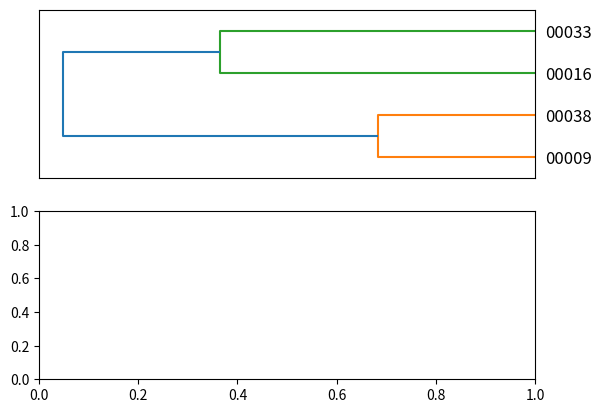

Reproduce this figure in Python. (Note: this script raises an exception after producing the figure.)
#
# plotting.py
# Contains classes and methods for storing plot descriptions and drawing
# different plots showing the results of the learning algorithms.
#
# Copyright (C) 2012, 2013 Tadej Janez
#
# This program is free software: you can redistribute it and/or modify
# it under the terms of the GNU General Public License as published by
# the Free Software Foundation, either version 3 of the License, or
# (at your option) any later version.
# This program is distributed in the hope that it will be useful,
# but WITHOUT ANY WARRANTY; without even the implied warranty of
# MERCHANTABILITY or FITNESS FOR A PARTICULAR PURPOSE.  See the
# GNU General Public License for more details.
# You should have received a copy of the GNU General Public License
# along with this program.  If not, see <http://www.gnu.org/licenses/>.
#
# [redacted]
#

from math import ceil

import numpy as np
# select a non-interactive backend for matplotlib to enable this script to be
# run without an open display
import matplotlib
matplotlib.use('Agg')
import matplotlib.pyplot as plt
from matplotlib.font_manager import FontProperties

class BarPlotDesc:
    
    """A class containing a bar plot description."""
    
    def __init__(self, left_edges, heights, width, yerr, label, color="blue",
                 ecolor="red"):
        """Initialize a BarPlotDesc object. Store the given parameters as
        attributes.
        
        Arguments:
        left_edges -- list of bars' left edges
        heights -- list of bars' heights
        width -- float representing bars' widths
        yerr -- list of values representing the heights of the +/- error bars
        label -- string representing bar plot's label to be used in the legend
        
        Keyword arguments:
        color -- string representing the color of the bars
        ecolor -- string representing the color of error bars 
        
        """
        self.left_edges = left_edges
        self.heights = heights
        self.width = width
        self.yerr = yerr
        self.color = color
        self.ecolor = ecolor
        self.label = label
    
        
class LinePlotDesc:
    
    """A class containing a line plot description."""
    
    def __init__(self, x, y, yerr, label, color="blue", ecolor="red"):
        """Initialize a LinePlotDesc object. Store the given parameters as
        attributes.
        
        Arguments:
        x -- list of line's x points
        y -- list of line's y points
        yerr -- list of values representing the heights of the +/- error bars
        label -- string representing bar plot's label to be used in the legend
        
        Keyword arguments:
        color -- string representing the color of the bars
        ecolor -- string representing the color of error bars
        
        """
        self.x = x
        self.y = y
        self.yerr = yerr
        self.color = color
        self.ecolor = ecolor
        self.label = label

def _draw_subplot(axes, plot_descs, title="", xlabel="", ylabel=""):
    """Draw the given (bar or line) plots on the given Axes object.
    
    Arguments:
    axes -- matplotlib.axes.Axes object where to draw the plot
    plot_descs -- list of BarPlotDesc or LinePlotDesc objects, one for each
        learner
    
    Keyword arguments:
    title -- string representing plot's title
    xlabel -- string representing x axis's label
    ylabel -- string representing y axis's label
    
    """
    for pd in plot_descs:
        if isinstance(pd, BarPlotDesc):
            axes.bar(pd.left_edges, pd.heights, width=pd.width, yerr=pd.yerr,
                color=pd.color, ecolor=pd.ecolor, label=pd.label, alpha=0.75)
        elif isinstance(pd, LinePlotDesc):
            axes.errorbar(pd.x, pd.y, yerr=pd.yerr, color=pd.color,
                ecolor=pd.ecolor, label=pd.label, alpha=0.75)
        else:
            raise ValueError("Unsupported plot type: '{}'".format(pd.__class__\
                                                                  .__name__))
    axes.set_title(title, size="small")
    axes.set_xlabel(xlabel, size="small")
    axes.set_ylabel(ylabel, size="small")
    # find the left-most point of all lines and set the x-axis left limit to
    # 0.9-times this number
    x_min = min(pd.x[0] for pd in plot_descs)
    axes.set_xlim(left=int(0.9 * x_min))
    # set x-axis scale to logarithmic and also display labels of minor ticks
    axes.set_xscale("log")
    axes.xaxis.set_minor_formatter(plt.FormatStrFormatter("%d"))
    axes.tick_params(axis='x', which="minor", labelsize="x-small")
    axes.set_ylim(0.0, 1.0)
    axes.grid(b=True)
    axes.legend(loc="upper right", fancybox=True,
               prop=FontProperties(size="x-small"))

def plot_multiple(plot_descs_mult, file_name, title="", subplot_title_fmt="{}",
                  xlabel="", ylabel=""):
    """Plot multiple subplots on one figure.
    The method can draw from one up to eight subplots on a figure. It
    automatically arranges the subplots into the appropriate number of rows and
    columns.
    
    Arguments:
    plot_descs_mult -- ordered dictionary with items of the form (name,
        plot_descs), where name is a string representing the base learner's name
        and plot_descs is a list of BarPlotDesc or LinePlotDesc objects, one for
        each learner
    file_name -- string representing the path where to save the drawn figure
    
    Keyword arguments:
    title -- string representing the title of the whole plot
    subplot_title_fmt -- string representing a template for the subplot titles;
        it must contain exactly one pair of braces ({}), where the base
        learner's name will be put
    xlabel -- string representing subplots' x axis's labels
    ylabel -- string representing subplots' y axis's labels
     
    """
    # figure sizes in inches (width, height)
    a4 = (8.3, 11.7)
    a4_landscape = (11.7, 8.3)
    # create the appropriate number of subplots and set the appropriate figure
    # size
    nplots = len(plot_descs_mult)
    if nplots == 1:
        nrows, ncols = 1, 1
        figsize = a4_landscape
    elif nplots in (2, 3):
        nrows, ncols = nplots, 1
        figsize = a4
    elif nplots == 4:
        nrows, ncols = 2, 2
        figsize = a4_landscape
    elif nplots in (5, 6, 7, 8):
        nrows, ncols = ceil(1.*nplots / 2), 2
        figsize = a4
    else:
        raise ValueError("Too many subplots to draw!")
    fig = plt.figure(figsize=figsize)
    # create an empty object array to hold all axes; it's easiest to make it 1-d
    # so we can just append subplots upon creation
    axarr = np.empty(nplots, dtype=object)
    # Note: off-by-one counting because add_subplot uses the MATLAB 1-based
    # convention.
    for i in range(1, nplots+1):
        axarr[i-1] = fig.add_subplot(nrows, ncols, i)
    # draw plots to the subplots
    for i, (bl, plot_descs) in enumerate(plot_descs_mult.iteritems()):
        _draw_subplot(axarr[i], plot_descs, title=subplot_title_fmt.format(bl),
                  xlabel=xlabel, ylabel=ylabel)
    fig.suptitle(title)
    # adjust figure parameters to make it look nicer
    fig.subplots_adjust(top=0.93, bottom=0.08, left=0.10, right=0.95,
                        wspace=0.2, hspace=0.25)
    fig.savefig(file_name)

from scipy.cluster.hierarchy import dendrogram

def _draw_dendrogram(axes, Z, labels=None):
    """Draw the given linkage information as a dendrogram on the given Axes
    object. Change the drawing parameters so that the dendrogram will blend
    nicely into the figure showing multiple dendrograms.
    
    Arguments:
    axes -- matplotlib.axes.Axes object where to draw the plot
    Z -- numpy.ndarray in the format as specified in the
        scipy.cluster.hierarchy.linkage's docstring
    
    Keyword arguments:
    labels --  list or tuple (optional) where i-th value is the text to put
        under the i-th leaf node
    
    """
    # set current axes instance
    plt.sca(axes)
    # draw the dendrogram
    dendrogram(Z, labels=labels, orientation="left")
    # remove x-axis labels
    axes.set_xticks(())
    # remove the black border around axes
    for spine in axes.spines.itervalues():
        spine.set_visible(False)
    # decrease the font size of y tick labels
    for ytl in axes.get_yticklabels():
        ytl.set_fontsize("small")

def plot_dendrograms(dend_info, file_name, title="", ylabel=""):
    """Plot multiple dendrograms on one figure.
    The method stacks multiple dendrograms vertically and by removing subplots'
    x-axis labels and black borders around axes creates an impression that the
    whole figure is one big dendrogram.
    
    Arguments:
    dend_info -- list of tuples (Z, labels), where:
        Z -- numpy.ndarray in the format as specified in the
            scipy.cluster.hierarchy.linkage's docstring
        labels -- list of labels representing ids corresponding to each
            consecutive integer
    file_name -- string representing the path where to save the drawn figure
    
    Keyword arguments:
    title -- string representing the title of the whole plot
    ylabel -- string representing the figure's y axis label
    
    """
    nplots = len(dend_info)
    nrows = nplots
    ncols = 1
    fig = plt.figure()
    # create an empty object array to hold all axes; it's easiest to make it 1-d
    # so we can just append subplots upon creation
    axarr = np.empty(nplots, dtype=object)
    # Note: off-by-one counting because add_subplot uses the MATLAB 1-based
    # convention.
    for i in range(1, nplots+1):
        axarr[i-1] = fig.add_subplot(nrows, ncols, i)
    # draw dendrograms to the subplots
    for i, (Z, labels) in enumerate(dend_info):
        _draw_dendrogram(axarr[i], Z, labels)
    fig.suptitle(title)
    # draw a common y-axis label
    ax = fig.add_axes([0., 0., 1., 1.])
    ax.set_axis_off()
    ax.set_xlim(0, 1)
    ax.set_ylim(0, 1)
    ax.text(.05, 0.5, ylabel, rotation="vertical",
            horizontalalignment="center", verticalalignment="center")
    # adjust figure parameters to make it look nicer
    fig.subplots_adjust(top=0.90, bottom=0.03, left=0.15, right=0.97,
                        wspace=0.1, hspace=0.05)
    fig.savefig(file_name)

if __name__ == "__main__":
    # A simple example with two linkages transformed in a figure with two
    # dendrograms
    Z = np.array([[0., 1., 1., 2.],
                  [2., 3., 2., 2.],
                  [4., 5., 3., 4.]])
    labels = ['00009', '00038', '00016', '00033']
    Z1 = np.array([[0., 1., 1., 2.],
                   [2., 4., 2., 3.],
                   [3., 5., 3., 4.]])
    labels1 = ['00009', '00038', '00016', '00033']
    dend_info = [(Z, labels), (Z1, labels1)]
    file_name = "/home/<user>/Workspace/ERMRec/results/temp/dend.png"
    plot_dendrograms(dend_info, file_name, title="Here comes the title",
                     ylabel="y-label")
    